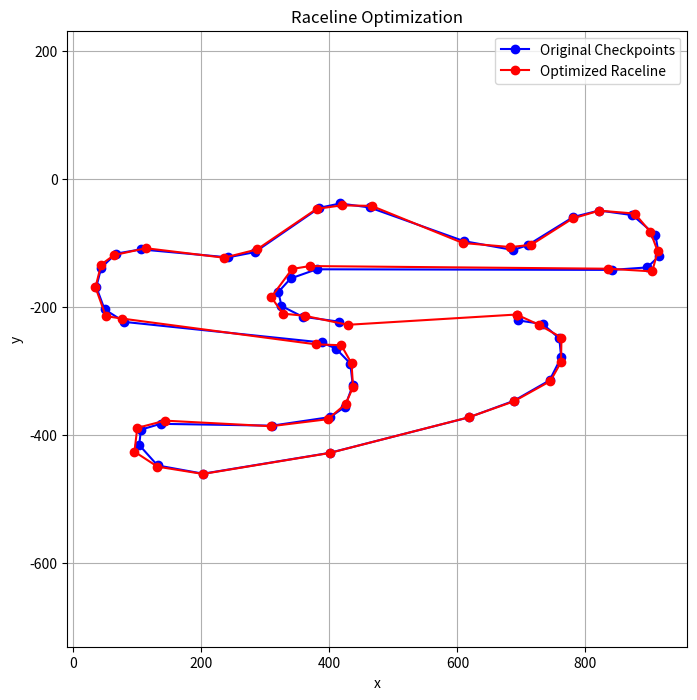

This chart was generated by the following Python code:
import numpy as np
from scipy.optimize import minimize
from scipy.spatial.distance import euclidean
from scipy.interpolate import CubicSpline
import matplotlib.pyplot as plt

def compute_curvature(x, y):
    """Compute the curvature for the given x and y points of the raceline."""
    dx_dt = np.gradient(x)
    dy_dt = np.gradient(y)
    d2x_dt2 = np.gradient(dx_dt)
    d2y_dt2 = np.gradient(dy_dt)
    curvature = np.abs(d2x_dt2 * dy_dt - dx_dt * d2y_dt2) / (dx_dt**2 + dy_dt**2)**1.5
    return curvature

def raceline_objective(checkpoints, n_points=100):
    """Objective function to minimize the curvature of the raceline."""
    x = checkpoints[::2]
    y = checkpoints[1::2]
    
    # Ensure the raceline forms a loop by repeating the first point
    x = np.append(x, x[0])
    y = np.append(y, y[0])
    
    # Fit a cubic spline through the checkpoints to get a smooth raceline
    spline = CubicSpline(np.linspace(0, 1, len(x)), np.vstack((x, y)), axis=1, bc_type='periodic')
    
    # Sample points along the spline
    t_values = np.linspace(0, 1, n_points)
    raceline_x, raceline_y = spline(t_values)
    
    # Compute curvature
    curvature = compute_curvature(raceline_x, raceline_y)
    
    # Minimize the sum of curvature
    return np.sum(curvature**2)

def optimize_raceline(checkpoints, r, n_points=100):
    """
    Optimize the raceline by moving the checkpoints within a radius `r`.
    
    Parameters:
    - checkpoints: A list of (x, y) tuples of checkpoints [(x1, y1), (x2, y2), ...]
    - r: Maximum distance each checkpoint can move from its original position.
    - n_points: Number of points used for smoothing the raceline.
    
    Returns:
    - optimized_raceline: Optimized (x, y) positions of the checkpoints.
    """
    initial_checkpoints = np.array(checkpoints).flatten()
    
    def constraint_func(checkpoints):
        """Ensure that each checkpoint stays within radius r of the original."""
        new_checkpoints = checkpoints.reshape(-1, 2)
        original_checkpoints = np.array(initial_checkpoints).reshape(-1, 2)
        return r - np.linalg.norm(new_checkpoints - original_checkpoints, axis=1)

    constraints = [{'type': 'ineq', 'fun': constraint_func}]
    
    # Optimize the raceline by minimizing curvature
    result = minimize(raceline_objective, initial_checkpoints, args=(n_points,), constraints=constraints, method='SLSQP')
    
    # Reshape the result into x, y coordinates
    optimized_checkpoints = result.x.reshape(-1, 2)
    return optimized_checkpoints

def plot_raceline(checkpoints, optimized_checkpoints=None):
    """Plot the raceline and the optimized raceline if provided."""
    checkpoints = np.array(checkpoints)
    
    plt.figure(figsize=(8, 8))
    plt.plot(checkpoints[:, 0], checkpoints[:, 1], 'bo-', label='Original Checkpoints')
    
    if optimized_checkpoints is not None:
        optimized_checkpoints = np.array(optimized_checkpoints)
        # Append the first checkpoint at the end to close the loop
        optimized_checkpoints = np.vstack([optimized_checkpoints, optimized_checkpoints[0]])
        plt.plot(optimized_checkpoints[:, 0], optimized_checkpoints[:, 1], 'ro-', label='Optimized Raceline')
    
    plt.legend()
    plt.title("Raceline Optimization")
    plt.xlabel("x")
    plt.ylabel("y")
    plt.axis('equal')
    plt.grid(True)
    plt.show()

# Example usage
checkpoints = [
    (694.59796, -220.4221),
    (733.31953, -226.15862),
    (759.13391, -248.62669),
    (762.00217, -278.26542),
    (743.8365, -314.11872),
    (687.90535, -346.14767),
    (617.63288, -371.96205),
    (400.12285, -427.41516),
    (202.69067, -459.92215),
    (131.46211, -447.01496),
    (102.77946, -414.98601),
    (105.64773, -391.08381),
    (136.24255, -382.00098),
    (310.25057, -384.86924),
    (401.07893, -371.48401),
    (424.02505, -355.70855),
    (436.45419, -321.76743),
    (432.62984, -287.8263),
    (410.16177, -264.40215),
    (387.6937, -254.84127),
    (79.833352, -222.81232),
    (48.76049, -203.21251),
    (35.853302, -168.3153),
    (43.502006, -138.19852),
    (66.448119, -116.2085),
    (105.16968, -109.51588),
    (241.41223, -121.94503),
    (283.4801, -113.81828),
    (384.34739, -44.501896),
    (416.85439, -37.80928),
    (462.74661, -44.023852),
    (609.9841700000001, -96.608695),
    (686.9492600000001, -110.47197),
    (709.8953700000001, -102.82327),
    (781.1239300000001, -58.843217),
    (821.2796300000001, -48.804293),
    (873.3864300000001, -55.974953),
    (909.2397300000001, -87.047814),
    (914.9762600000001, -120.03285),
    (896.3325400000001, -137.72048),
    (840.8794300000001, -141.54483),
    (380.0450000000001, -140.58874),
    (339.4112600000001, -154.93007),
    (320.2894900000001, -175.964),
    (325.0699300000001, -197.95403),
    (358.05497, -214.68557),
    (414.46417, -222.33427),
]  # Sample checkpoints

r = 15  # Maximum radius the checkpoints can move
optimized_checkpoints = optimize_raceline(checkpoints, r)

# Plot original and optimized raceline
plot_raceline(checkpoints, optimized_checkpoints)
